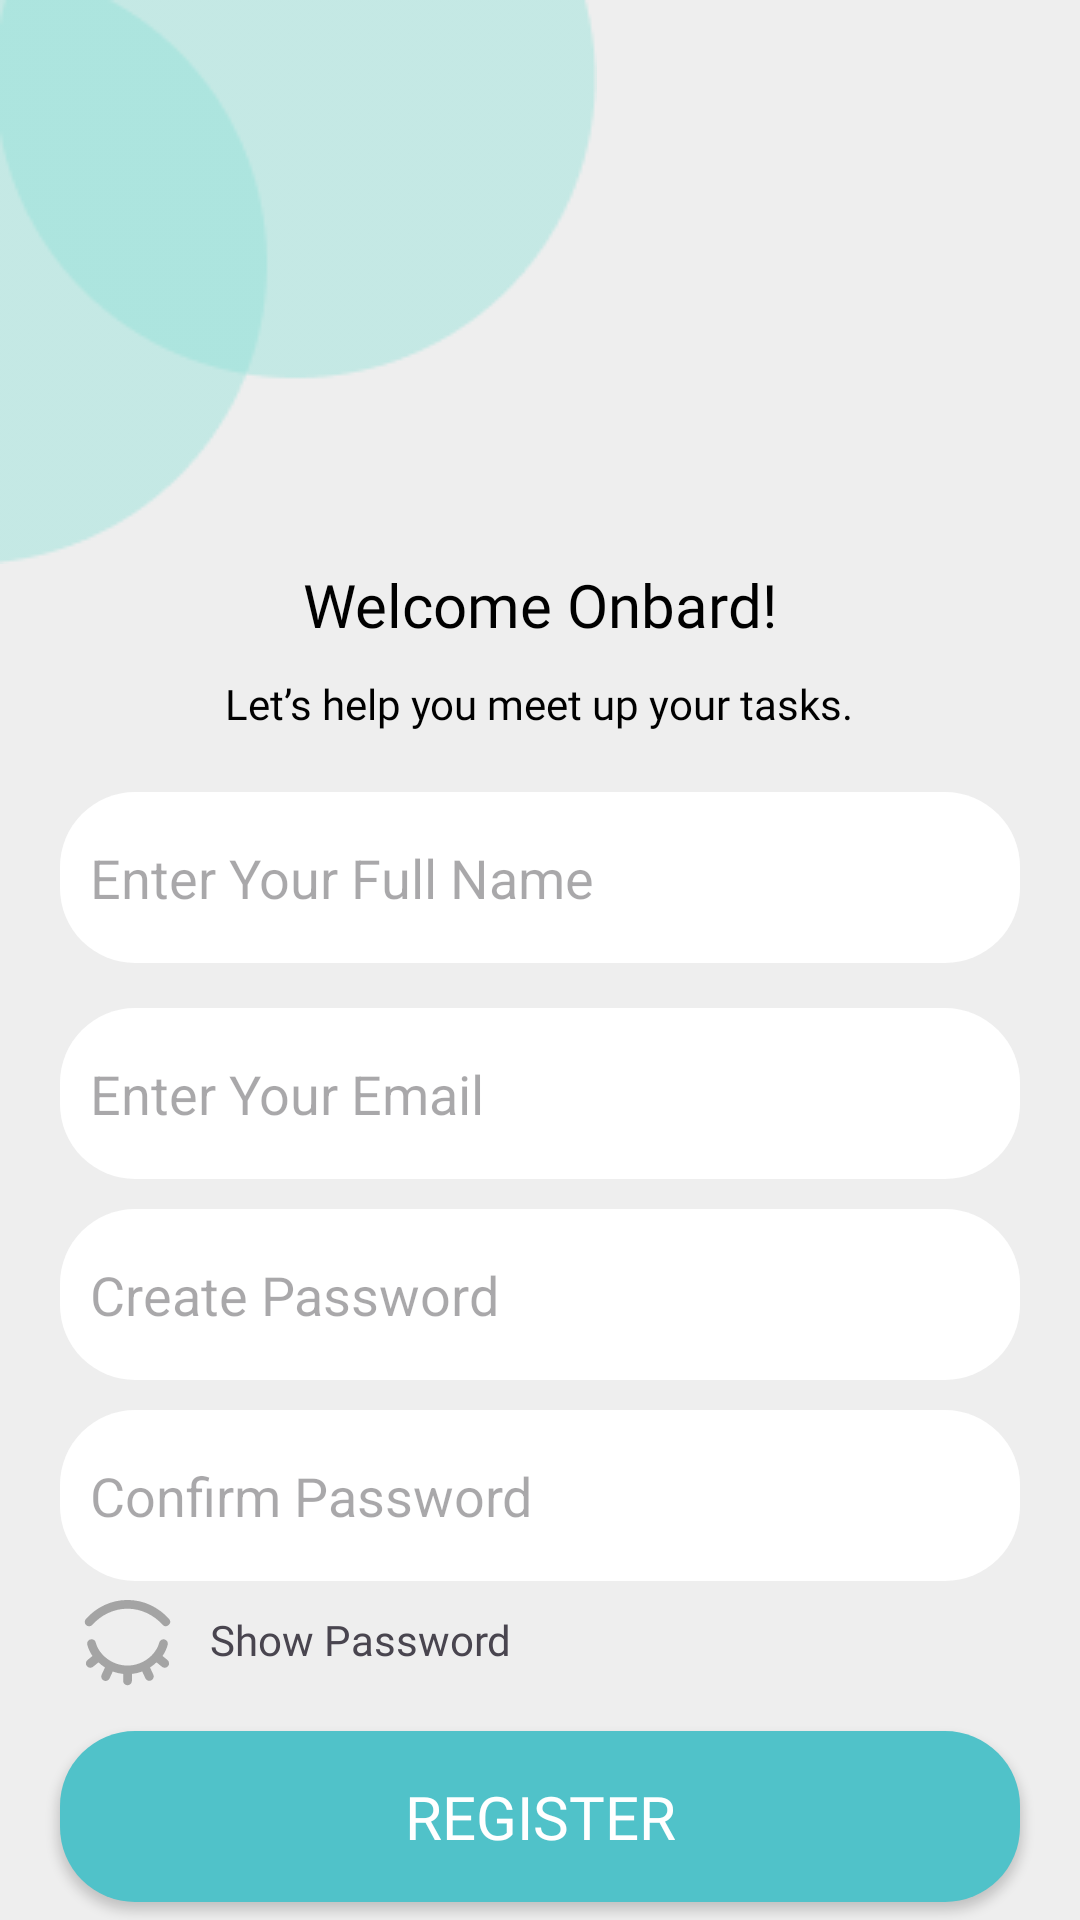

Android layout source for this screen:
<!-- AndroidManifest.xml: application theme Theme.LKS_Android -->
<!-- res/layout/activity_register.xml -->
<?xml version="1.0" encoding="utf-8"?>
<RelativeLayout
    xmlns:android="http://schemas.android.com/apk/res/android"
    xmlns:app="http://schemas.android.com/apk/res-auto"
    xmlns:tools="http://schemas.android.com/tools"
    android:layout_width="match_parent"
    android:layout_height="match_parent"
    android:background="@color/background"
    tools:context=".RegisterActivity">

            <ImageView
                android:layout_width="wrap_content"
                android:layout_height="wrap_content"
                android:src="@drawable/componen1"
                android:id="@+id/img_register_1"
                android:layout_alignParentTop="true"
                android:layout_alignParentStart="true"/>
            <ImageView
                android:layout_width="wrap_content"
                android:layout_height="wrap_content"
                android:src="@drawable/baseline_arrow_back_ios_24"
                android:layout_margin="20dp"
                android:id="@+id/row_back_register"
                />
            <TextView
                android:layout_width="wrap_content"
                android:layout_height="wrap_content"
                android:layout_below="@+id/img_register_1"
                android:text="@string/Pembuka_register"
                android:layout_centerHorizontal="true"
                android:textSize="20sp"
                android:fontFamily="@font/poppinsbold"
                android:textColor="@color/black"
                android:id="@+id/text_register"/>
            <TextView
                android:layout_width="wrap_content"
                android:layout_height="wrap_content"
                android:layout_below="@+id/text_register"
                android:text="@string/pengantar_register"
                android:layout_centerHorizontal="true"
                android:layout_marginTop="10dp"
                android:textSize="14sp"
                android:fontFamily="@font/poppinssemibold"
                android:textColor="@color/black"
                android:id="@+id/text_pengantar"/>
            <LinearLayout
                android:layout_width="match_parent"
                android:layout_height="wrap_content"
                android:orientation="vertical"
                android:paddingLeft="20dp"
                android:paddingRight="20dp"
                android:paddingTop="20dp"
                android:id="@+id/layout_input"
                android:layout_below="@+id/text_pengantar">
                    <EditText
                        android:layout_width="match_parent"
                        android:layout_height="57dp"
                        android:hint="Enter Your Full Name"
                        android:layout_marginBottom="15dp"
                        android:paddingLeft="10dp"
                        android:background="@drawable/text_input_shape"
                        android:id="@+id/register_input_name"/>
                <EditText
                        android:layout_width="match_parent"
                        android:layout_height="57dp"
                        android:hint="@string/placeholder_email"
                        android:paddingLeft="10dp"
                        android:background="@drawable/text_input_shape"
                        android:id="@+id/register_input_email"/>

            </LinearLayout>

    <RelativeLayout
        android:layout_width="fill_parent"
        android:layout_height="wrap_content"
        android:layout_below="@+id/layout_input"
        android:layout_marginStart="20dp"
        android:layout_marginEnd="20dp"
        android:id="@+id/layout_input_3"
        android:orientation="vertical"
        android:paddingTop="10dp">
        <EditText
            android:layout_width="match_parent"
            android:layout_height="57dp"
            android:hint="Create Password "
            android:paddingLeft="10dp"
            android:background="@drawable/text_input_shape"
            android:id="@+id/register_input_password"/>

        <EditText
            android:layout_width="match_parent"
            android:layout_height="57dp"
            android:hint="@string/placehoder_pass_confirm"
            android:paddingLeft="10dp"
            android:layout_below="@+id/register_input_password"
            android:background="@drawable/text_input_shape"
            android:layout_marginTop="10dp"
            android:id="@+id/register_input_confirmPass"/>

        <ImageView
            android:layout_width="40dp"
            android:layout_height="40dp"
            android:src="@drawable/closed_eye"
            android:id="@+id/img_show_register"
            android:layout_below="@+id/register_input_confirmPass"
            android:paddingLeft="5dp"
            android:layout_centerVertical="true"
            android:alpha=".5"/>
        <TextView
            android:layout_width="wrap_content"
            android:layout_height="wrap_content"
            android:text="Show Password"
            android:layout_below="@+id/register_input_confirmPass"
            android:layout_marginLeft="50dp"
            android:id="@+id/text_hide_password"
            android:layout_marginTop="10dp"
            android:fontFamily="@font/poppinssemibold"/>


    </RelativeLayout>


    <Button
        android:layout_width="match_parent"
        android:layout_height="57dp"
        android:layout_marginTop="10dp"
        android:layout_marginLeft="20dp"
        android:layout_marginRight="20dp"
        android:background="@drawable/button_shape"
        android:text="@string/register"
        android:textSize="20sp"
        android:padding="7dp"
        android:textColor="@color/white"
        android:layout_below="@id/layout_input_3"
        android:fontFamily="@font/poppinsbold"
        android:id="@+id/btn_register"/>
    <LinearLayout
        android:layout_width="wrap_content"
        android:layout_height="wrap_content"
        android:orientation="horizontal"
        android:layout_below="@id/btn_register"
        android:layout_centerHorizontal="true"
        android:layout_marginTop="15dp">
        <TextView
            android:layout_width="wrap_content"
            android:layout_height="wrap_content"
            android:text="Alrady have on account?"
            android:textColor="@color/black"
            android:fontFamily="@font/poppinsregular" />
        <TextView
            android:layout_width="wrap_content"
            android:layout_height="wrap_content"
            android:text="Login"
            android:fontFamily="@font/poppinsregular"
            android:textColor="@color/spanColor"
            android:layout_marginLeft="3dp"
            android:id="@+id/txt_to_login"/>
    </LinearLayout>





</RelativeLayout>
<!-- resources referenced by this layout -->
<resources>
  <color name="background">#EEEEEE</color>
  <color name="black">#FF000000</color>
  <color name="spanColor">#50C2C9</color>
  <color name="white">#FFFFFFFF</color>
  <!-- drawable button_shape (drawable) -->
  <?xml version="1.0" encoding="utf-8"?>
  <shape android:shape="rectangle" xmlns:android="http://schemas.android.com/apk/res/android">
          <solid android:color="@color/primaryColor"/>
          <corners android:radius="25dp"/>
  </shape>
  <!-- drawable closed_eye (drawable) -->
  <vector xmlns:android="http://schemas.android.com/apk/res/android"
      android:width="144dp"
      android:height="144dp"
      android:viewportWidth="48"
      android:viewportHeight="48">
    <path
        android:pathData="M23.99,5C16.527,5 9.666,8.414 5.004,13.674A2,2 0,1 0,7.996 16.326C11.934,11.884 17.753,9 23.99,9C30.227,9 36.056,11.885 40.004,16.328A2.001,2.001 0,0 0,42.996 13.672C38.324,8.413 31.453,5 23.99,5zM7.592,22.973A2,2 0,0 0,5.617 25.516C6.105,27.346 6.927,29.053 7.98,30.611L5.732,32.453A2,2 0,1 0,8.268 35.547L10.732,33.529C11.658,34.404 12.609,35.19 13.705,35.873L12.184,39.16A2.001,2.001 0,1 0,15.816 40.84L17.256,37.723C18.771,38.28 20.347,38.665 22,38.836L22,42A2,2 0,1 0,26 42L26,38.836C27.652,38.664 29.226,38.273 30.74,37.715L32.184,40.84A2.001,2.001 0,0 0,35.816 39.16L34.293,35.869C35.388,35.187 36.338,34.399 37.264,33.525L39.732,35.547A2,2 0,1 0,42.268 32.453L40.018,30.609C41.072,29.051 41.895,27.346 42.383,25.516A2,2 0,1 0,38.518 24.484C36.977,30.261 30.853,35 23.99,35C17.127,35 11.023,30.264 9.482,24.484A2,2 0,0 0,7.592 22.973z"
        android:fillColor="#5B5B5B"/>
  </vector>
  <!-- drawable componen1: png bitmap (drawable, 3337 bytes) -->
  <!-- drawable text_input_shape (drawable) -->
  <?xml version="1.0" encoding="utf-8"?>
  <shape android:shape="rectangle" xmlns:android="http://schemas.android.com/apk/res/android">
          <solid android:color="@color/white"/>
          <corners android:radius="25dp"/>
  </shape>
  <string name="Pembuka_register">Welcome Onbard!</string>
  <string name="pengantar_register">Let’s help you meet up your tasks.</string>
  <string name="placehoder_pass_confirm">Confirm Password</string>
  <string name="placeholder_email">Enter Your Email</string>
  <string name="register">Register</string>
  <style name="Theme.LKS_Android" parent="Theme.AppCompat.Light.DarkActionBar">
          <item name="android:colorPrimary">@color/primaryColor</item>
          <item name="android:colorSecondary">@color/secondaryColor</item>
          <item name="colorAccent">@color/black</item>
          <item name="colorOnSecondary">@color/white</item>
          <item name="colorOnBackground">@color/background</item>
      </style>
  <color name="primaryColor">#50C2C9</color>
  <color name="secondaryColor">#55BBAF</color>
</resources>
